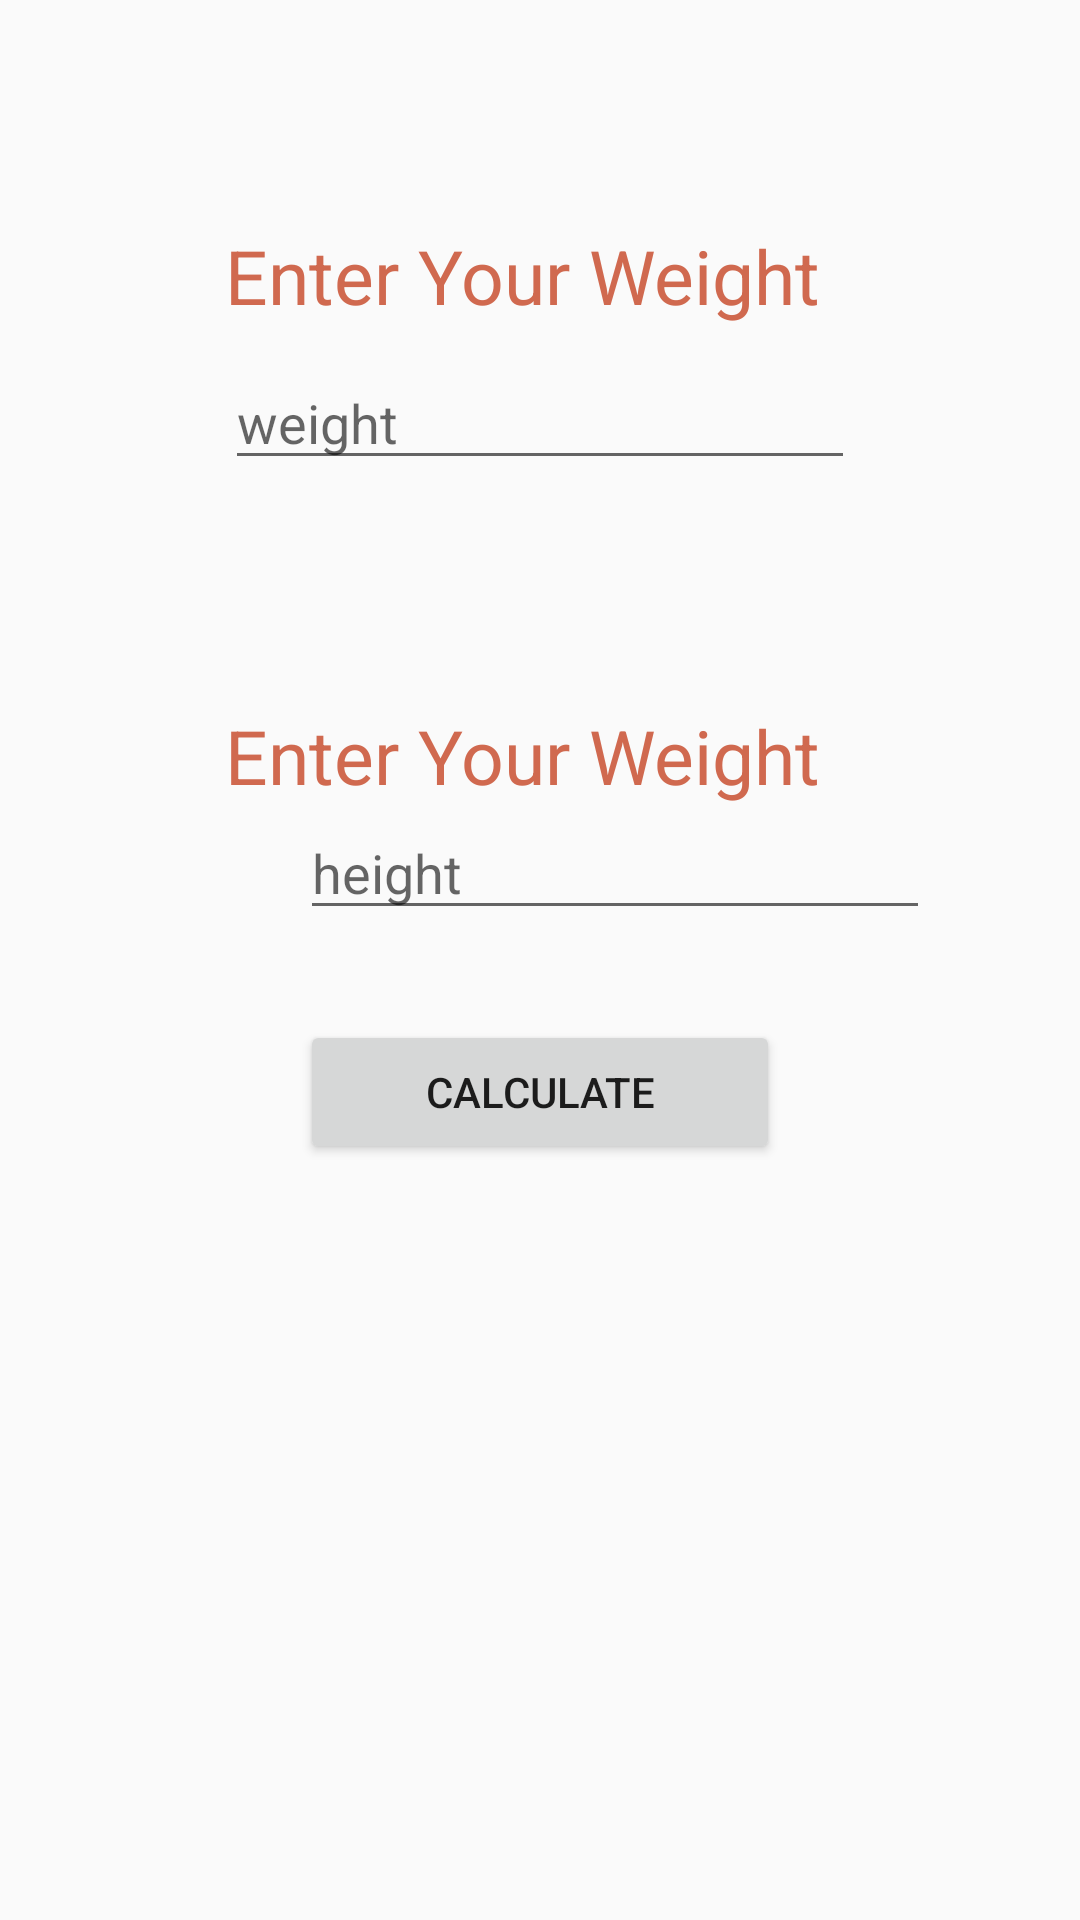

Here is an Android app screen rendered from its layout file. Give the layout XML and the strings, colors and styles it references.
<!-- AndroidManifest.xml: application theme AppTheme -->
<!-- res/layout/activity_bmi_calculate.xml -->
<?xml version="1.0" encoding="utf-8"?>
<LinearLayout xmlns:android="http://schemas.android.com/apk/res/android"
    xmlns:app="http://schemas.android.com/apk/res-auto"
    xmlns:tools="http://schemas.android.com/tools"
    android:layout_width="match_parent"
    android:layout_height="wrap_content"
    android:orientation="vertical"
    tools:context="com.example.abiral.xampp.ui.BMI_calculate">

    <TextView
        android:layout_width="match_parent"
        android:layout_height="wrap_content"
        android:text="Enter Your Weight"
        android:layout_marginRight="75dp"
        android:layout_marginLeft="75dp"
        android:layout_marginTop="75dp"
        android:textSize="25dp"
        android:textColor="@color/text_color"/>
    <EditText
        android:id="@+id/edit_weight"
        android:layout_width="match_parent"
        android:layout_height="wrap_content"
        android:ems="10"
        android:layout_marginRight="75dp"
        android:layout_marginLeft="75dp"
        android:layout_marginTop="10dp"
        android:hint="weight"
        android:inputType="number"/>
    <TextView
        android:layout_width="match_parent"
        android:layout_height="wrap_content"
        android:text="Enter Your Weight"
        android:layout_marginRight="75dp"
        android:layout_marginLeft="75dp"
        android:layout_marginTop="75dp"
        android:textSize="25dp"
        android:textColor="@color/text_color"/>

    <EditText
           android:id="@+id/edit_height"
           android:layout_width="wrap_content"
           android:layout_height="wrap_content"
           android:ems="10"
           android:hint="height"
        android:inputType="numberDecimal"
           android:layout_marginLeft="100dp"
           android:layout_marginRight="30dp"
        />
    <Button
        android:layout_width="match_parent"
        android:layout_height="wrap_content"
        android:id="@+id/btn_bmi"
        android:layout_marginRight="100dp"
        android:layout_marginLeft="100dp"
        android:layout_marginTop="30dp"
        android:onClick="calculate"
        android:text="Calculate"/>

    <TextView
        android:id="@+id/result"
        android:layout_width="match_parent"
        android:layout_height="wrap_content"
        android:ems="10"
        android:layout_marginRight="75dp"
        android:layout_marginLeft="75dp"
        android:layout_marginTop="75dp"
        android:textSize="40dp"/>

</LinearLayout>
<!-- resources referenced by this layout -->
<resources>
  <color name="text_color">#D0694F</color>
  <style name="AppTheme" parent="Theme.AppCompat.Light.NoActionBar">
          
          <item name="colorPrimary">@color/colorPrimary</item>
          <item name="colorPrimaryDark">@color/colorPrimaryDark</item>
          <item name="colorAccent">@color/colorAccent</item>
      </style>
  <color name="colorPrimary">#514378</color>
  <color name="colorPrimaryDark">#3D3161</color>
  <color name="colorAccent">#FF4081</color>
</resources>
